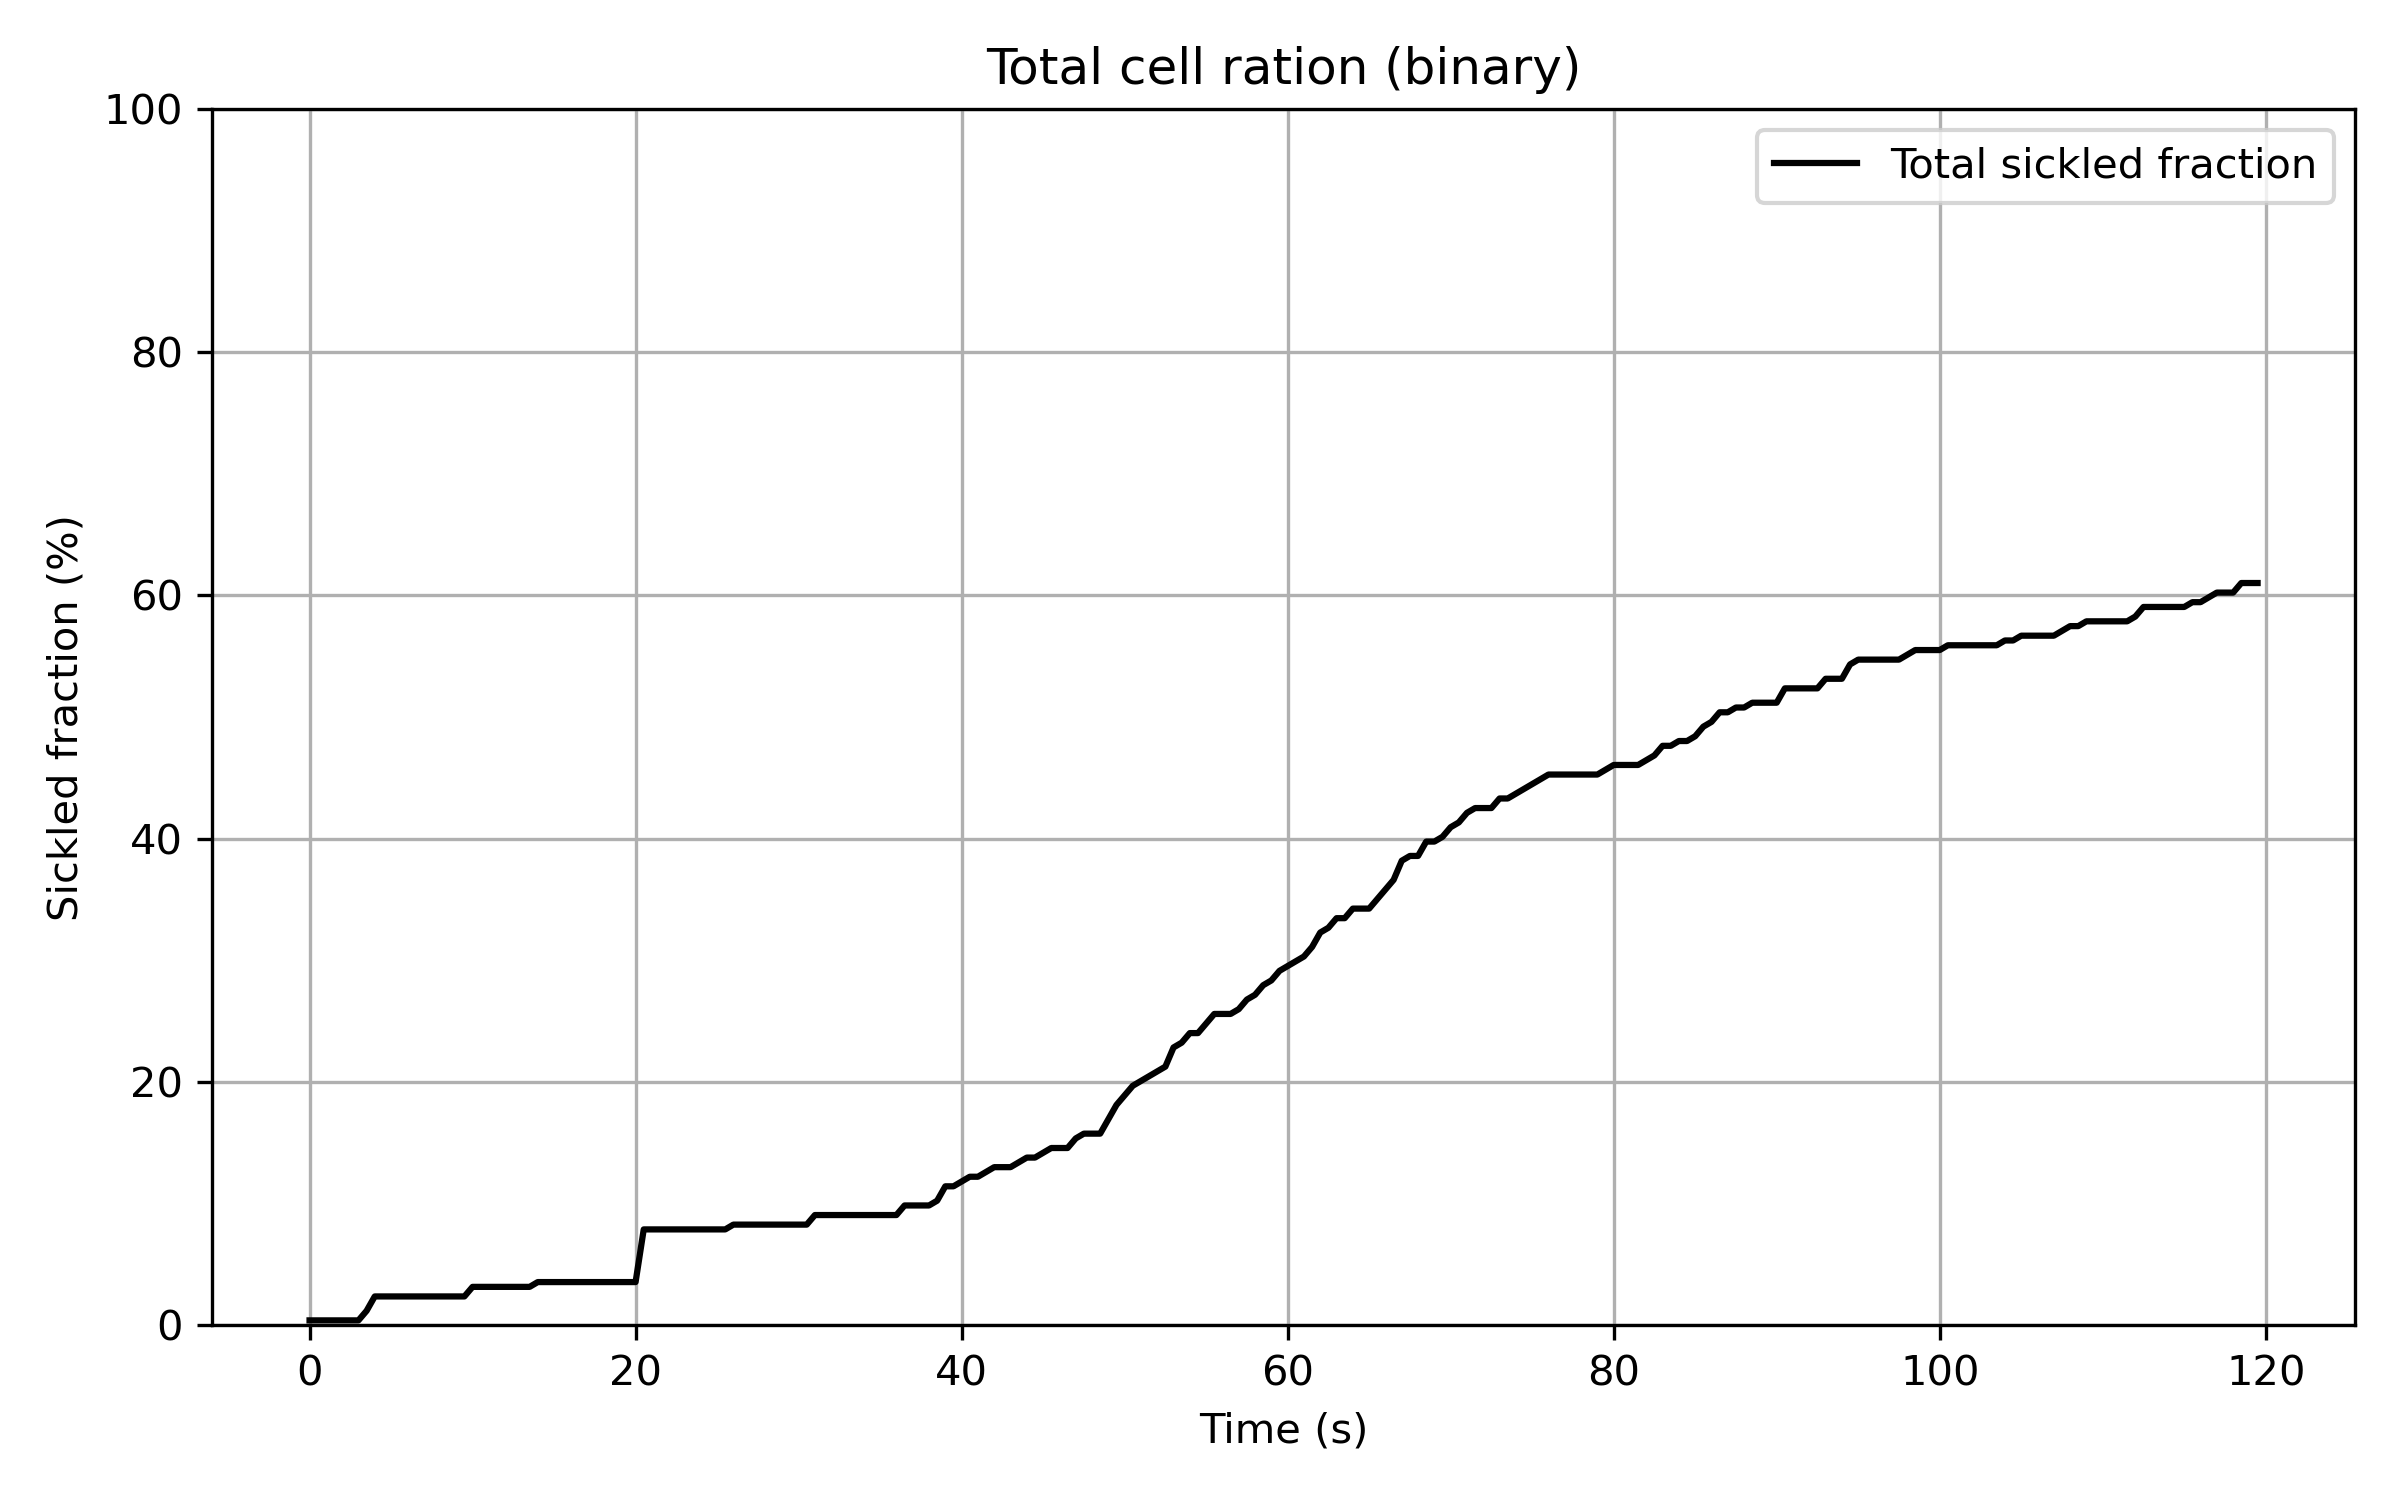

The data file committed next to this chart (first rows):
Time_sec, Sickled_fraction_percent (%)
0.0, 0.3937
0.5, 0.3937
1.0, 0.3937
1.5, 0.3937
2.0, 0.3937
2.5, 0.3937
3.0, 0.3937
3.5, 1.181
4.0, 2.362
4.5, 2.362
5.0, 2.362
5.5, 2.362
6.0, 2.362
6.5, 2.362
7.0, 2.362
7.5, 2.362
8.0, 2.362
8.5, 2.362
9.0, 2.362
9.5, 2.362
10.0, 3.15
10.5, 3.15
11.0, 3.15
11.5, 3.15
12.0, 3.15
12.5, 3.15
13.0, 3.15
13.5, 3.15
14.0, 3.543
14.5, 3.543
15.0, 3.543
15.5, 3.543
16.0, 3.543
16.5, 3.543
17.0, 3.543
17.5, 3.543
18.0, 3.543
18.5, 3.543
19.0, 3.543
19.5, 3.543
20.0, 3.543
20.5, 7.874
21.0, 7.874
21.5, 7.874
22.0, 7.874
22.5, 7.874
23.0, 7.874
23.5, 7.874
24.0, 7.874
24.5, 7.874
25.0, 7.874
25.5, 7.874
26.0, 8.268
26.5, 8.268
27.0, 8.268
27.5, 8.268
28.0, 8.268
28.5, 8.268
29.0, 8.268
29.5, 8.268
... 180 more rows
